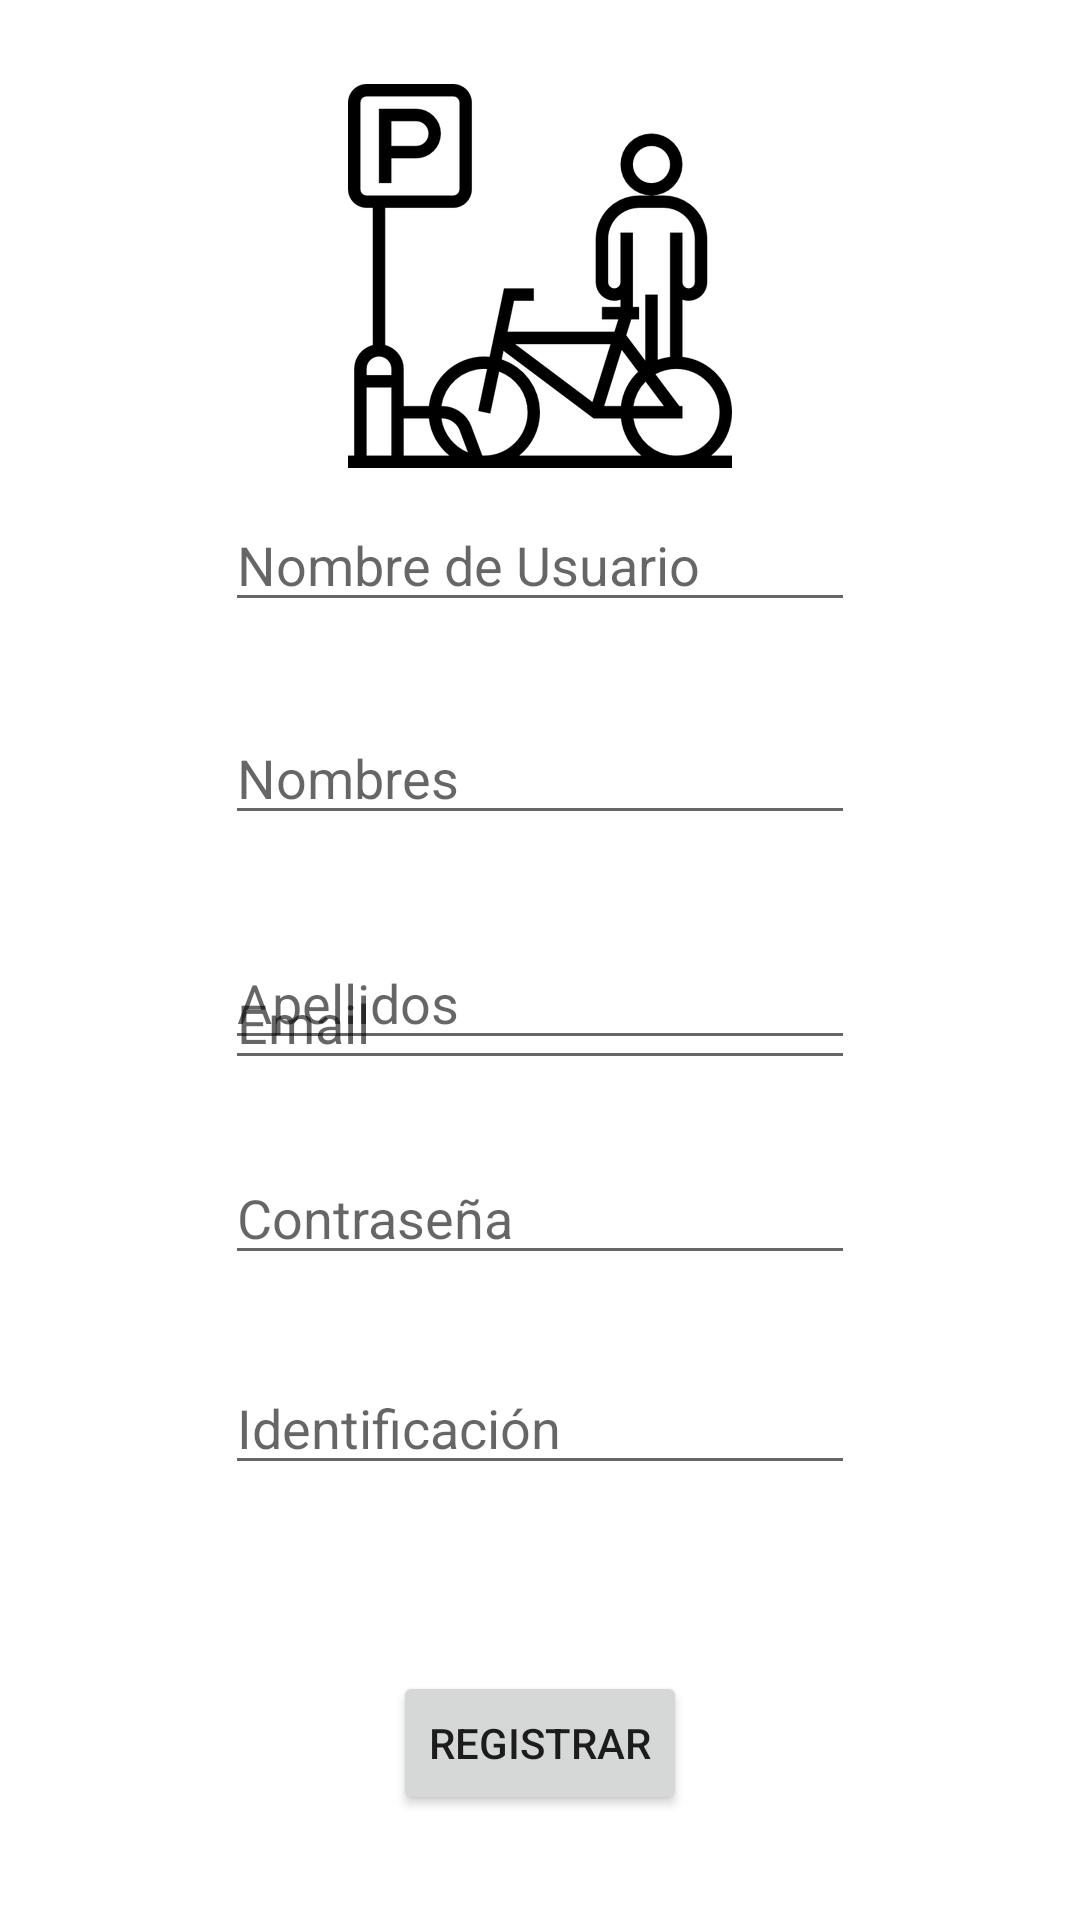

The Android layout XML behind this screen, and the referenced resources:
<!-- AndroidManifest.xml: application theme Theme.ParkingUN -->
<!-- res/layout/activity_register2.xml -->
<?xml version="1.0" encoding="utf-8"?>
<RelativeLayout xmlns:android="http://schemas.android.com/apk/res/android"
    xmlns:app="http://schemas.android.com/apk/res-auto"
    xmlns:tools="http://schemas.android.com/tools"
    android:layout_width="match_parent"
    android:layout_height="match_parent"
    tools:context=".RegisterActivity">

    <EditText
        android:id="@+id/username"
        android:layout_width="wrap_content"
        android:layout_height="wrap_content"
        android:layout_alignParentTop="true"
        android:layout_centerHorizontal="true"
        android:layout_marginTop="166dp"
        android:ems="10"
        android:hint="Nombre de Usuario"
        android:inputType="textPersonName" />

    <ImageView
        android:id="@+id/imageView"
        android:layout_width="wrap_content"
        android:layout_height="wrap_content"
        android:layout_alignParentTop="true"
        android:layout_centerHorizontal="true"
        android:layout_marginTop="28dp"
        app:srcCompat="@drawable/parking_de_bicicletas__1_" />

    <EditText
        android:id="@+id/name"
        android:layout_width="wrap_content"
        android:layout_height="wrap_content"
        android:layout_alignParentTop="true"
        android:layout_centerHorizontal="true"
        android:layout_marginTop="237dp"
        android:ems="10"
        android:hint="Nombres"
        android:inputType="textPersonName" />

    <EditText
        android:id="@+id/surname"
        android:layout_width="wrap_content"
        android:layout_height="wrap_content"
        android:layout_alignParentTop="true"
        android:layout_centerHorizontal="true"
        android:layout_marginTop="312dp"
        android:ems="10"
        android:hint="Apellidos"
        android:inputType="textPersonName" />

    <EditText
        android:id="@+id/email"
        android:layout_width="wrap_content"
        android:layout_height="wrap_content"
        android:layout_alignParentBottom="true"
        android:layout_centerHorizontal="true"
        android:layout_marginBottom="280dp"
        android:ems="10"
        android:hint="Email"
        android:inputType="textEmailAddress" />

    <EditText
        android:id="@+id/identification"
        android:layout_width="wrap_content"
        android:layout_height="wrap_content"
        android:layout_alignParentBottom="true"
        android:layout_centerHorizontal="true"
        android:layout_marginBottom="145dp"
        android:ems="10"
        android:hint="Identificación"
        android:inputType="number" />

    <Button
        android:id="@+id/registerButton"
        android:layout_width="wrap_content"
        android:layout_height="wrap_content"
        android:layout_alignParentBottom="true"
        android:layout_centerHorizontal="true"
        android:layout_marginBottom="35dp"
        android:text="Registrar" />

    <EditText
        android:id="@+id/password"
        android:layout_width="wrap_content"
        android:layout_height="wrap_content"
        android:layout_alignParentBottom="true"
        android:layout_centerHorizontal="true"
        android:layout_marginBottom="215dp"
        android:ems="10"
        android:hint="Contraseña"
        android:inputType="textPassword" />
</RelativeLayout>
<!-- resources referenced by this layout -->
<resources>
  <!-- drawable parking_de_bicicletas__1_: png bitmap (drawable-hdpi, 12856 bytes) -->
  <style name="Theme.ParkingUN" parent="Theme.MaterialComponents.DayNight.DarkActionBar">
          
          <item name="colorPrimary">@color/purple_500</item>
          <item name="colorPrimaryVariant">@color/purple_700</item>
          <item name="colorOnPrimary">@color/white</item>
          
          <item name="colorSecondary">@color/teal_200</item>
          <item name="colorSecondaryVariant">@color/teal_700</item>
          <item name="colorOnSecondary">@color/black</item>
          
          <item name="android:statusBarColor" tools:targetApi="l">?attr/colorPrimaryVariant</item>
          
          <item name="windowNoTitle">true</item>
          <item name="windowActionBar">false</item>
          <item name="android:windowFullscreen">true</item>
      </style>
  <!-- not gathered from this repository: default colours our renderer supplied (Android Studio template values) -->
  <color name="purple_500">#FF6200EE</color>
  <color name="purple_700">#FF3700B3</color>
  <color name="teal_200">#FF03DAC5</color>
  <color name="teal_700">#FF018786</color>
  <color name="black">#FF000000</color>
  <color name="white">#FFFFFFFF</color>
</resources>
